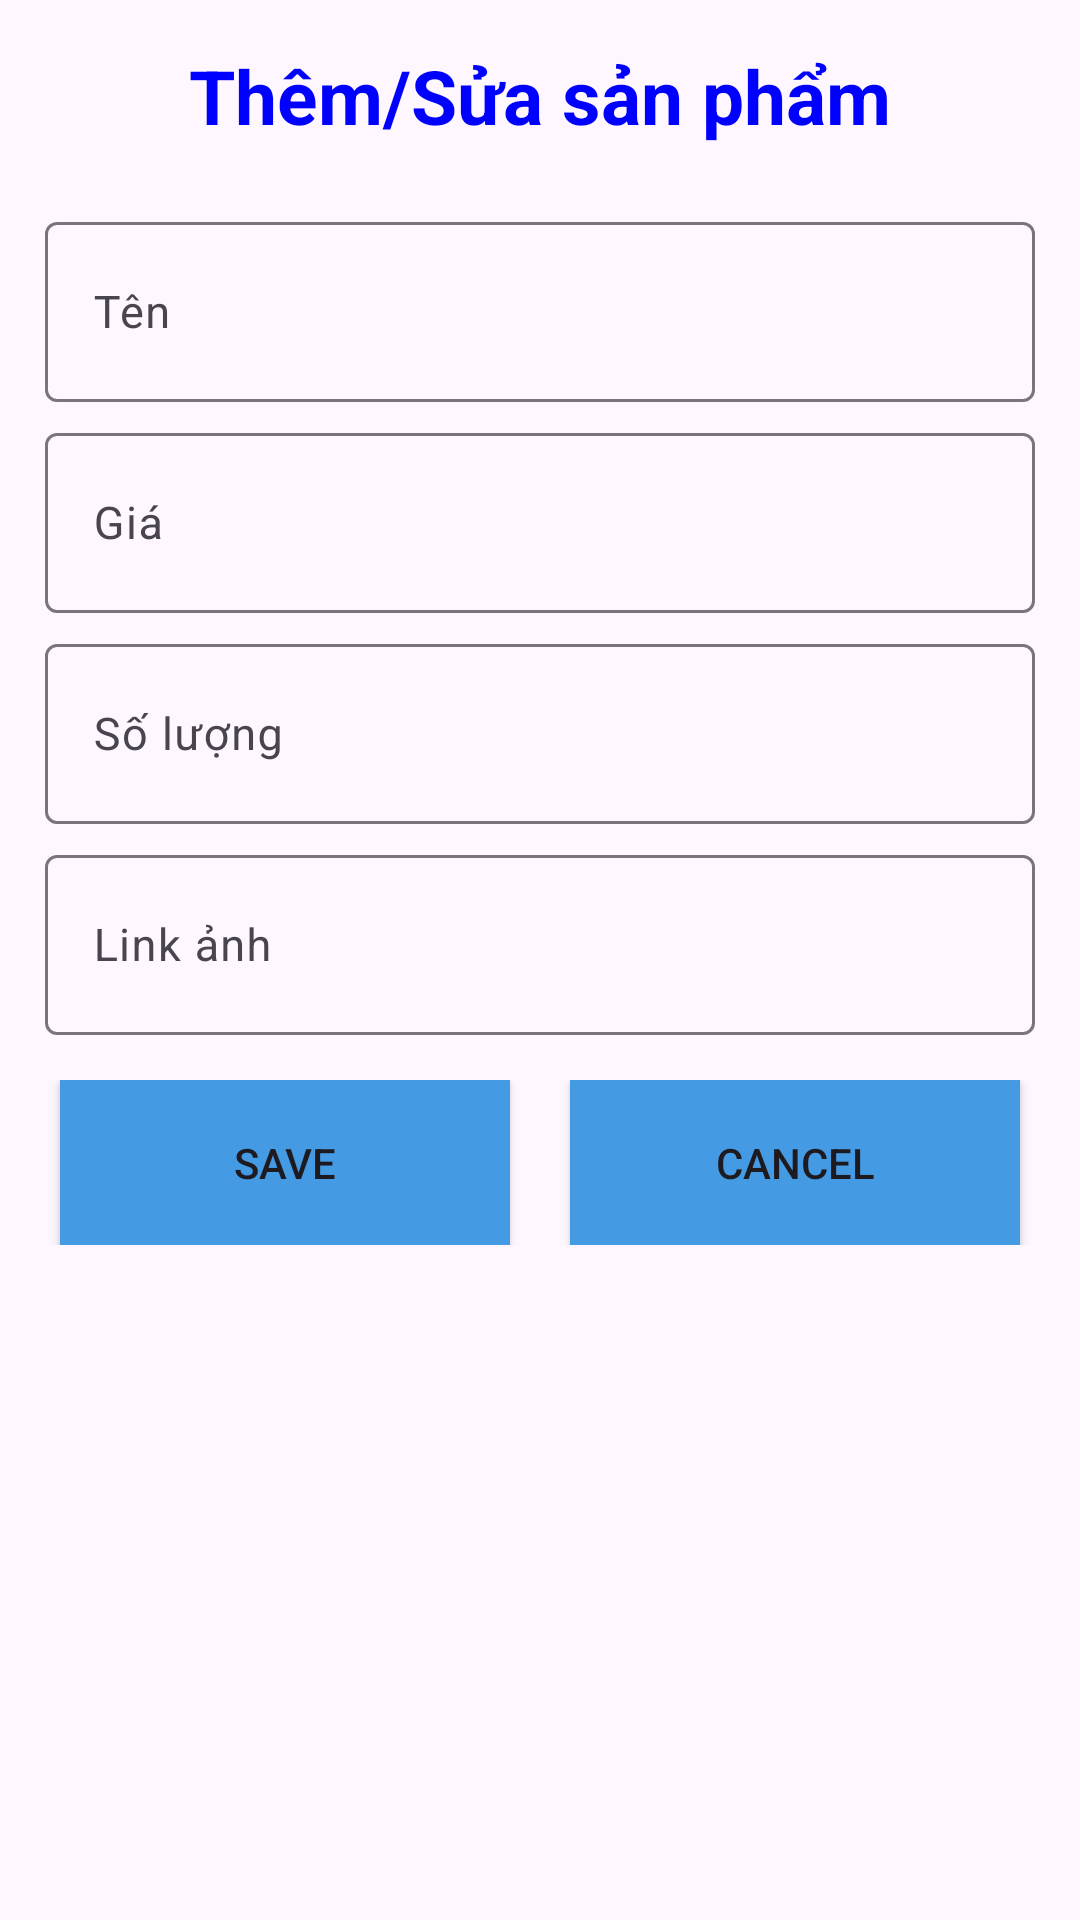

This screen was rendered from an Android layout file. Write that file and the resources it references.
<!-- AndroidManifest.xml: application theme Theme.Assgment_ph43396_Rest_API_AND -->
<!-- res/layout/dialog_save_upsate.xml -->
<?xml version="1.0" encoding="utf-8"?>
<LinearLayout xmlns:android="http://schemas.android.com/apk/res/android"
    android:layout_width="match_parent"
    android:layout_height="match_parent"
    android:padding="15dp"
    android:orientation="vertical">

    <TextView
        android:layout_width="match_parent"
        android:layout_height="wrap_content"
        android:text="Thêm/Sửa sản phẩm"
        android:textSize="25dp"
        android:textColor="@color/blue"
        android:textStyle="bold"
        android:gravity="center"
        android:layout_marginBottom="10dp"/>

    <com.google.android.material.textfield.TextInputLayout
        android:layout_width="match_parent"
        android:layout_height="wrap_content"
        android:layout_marginTop="10dp">
        <com.google.android.material.textfield.TextInputEditText
            android:id="@+id/edtten"
            android:layout_width="match_parent"
            android:layout_height="60dp"
            android:hint="Tên"
            android:textColor="@color/black"
            android:textSize="15dp"/>
    </com.google.android.material.textfield.TextInputLayout>

    <com.google.android.material.textfield.TextInputLayout
        android:layout_width="match_parent"
        android:layout_height="wrap_content"
        android:layout_marginTop="5dp">
        <com.google.android.material.textfield.TextInputEditText
            android:id="@+id/edtgia"
            android:layout_width="match_parent"
            android:layout_height="60dp"
            android:hint="Giá"
            android:textColor="@color/black"
            android:textSize="15dp"/>
    </com.google.android.material.textfield.TextInputLayout>

    <com.google.android.material.textfield.TextInputLayout
        android:layout_width="match_parent"
        android:layout_height="wrap_content"
        android:layout_marginTop="5dp">
        <com.google.android.material.textfield.TextInputEditText
            android:id="@+id/edtsoluong"
            android:layout_width="match_parent"
            android:layout_height="60dp"
            android:hint="Số lượng"
            android:textColor="@color/black"
            android:textSize="15dp"/>
    </com.google.android.material.textfield.TextInputLayout>

    <com.google.android.material.textfield.TextInputLayout
        android:layout_width="match_parent"
        android:layout_height="wrap_content"
        android:layout_marginTop="5dp">
        <com.google.android.material.textfield.TextInputEditText
            android:id="@+id/edturl"
            android:layout_width="match_parent"
            android:layout_height="60dp"
            android:hint="Link ảnh"
            android:textColor="@color/black"
            android:textSize="15dp"/>
    </com.google.android.material.textfield.TextInputLayout>

    <LinearLayout
        android:layout_width="match_parent"
        android:layout_height="wrap_content"
        android:orientation="horizontal"
        android:layout_marginTop="15dp"
        android:gravity="center">
        <androidx.appcompat.widget.AppCompatButton
            android:id="@+id/btnSave"
            android:layout_width="150dp"
            android:layout_height="55dp"
            android:text="Save"
            android:background="#459AE4"/>
        <androidx.appcompat.widget.AppCompatButton
            android:id="@+id/btnCancel"
            android:layout_width="150dp"
            android:layout_marginLeft="20dp"
            android:layout_height="55dp"
            android:text="Cancel"
            android:background="#459AE4"/>
    </LinearLayout>
</LinearLayout>
<!-- resources referenced by this layout -->
<resources>
  <color name="black">#FF000000</color>
  <color name="blue">#0000FF</color>
  <style name="Theme.Assgment_ph43396_Rest_API_AND" parent="Base.Theme.Assgment_ph43396_Rest_API_AND" />
  <style name="Base.Theme.Assgment_ph43396_Rest_API_AND" parent="Theme.Material3.DayNight.NoActionBar">
          
          
      </style>
</resources>
